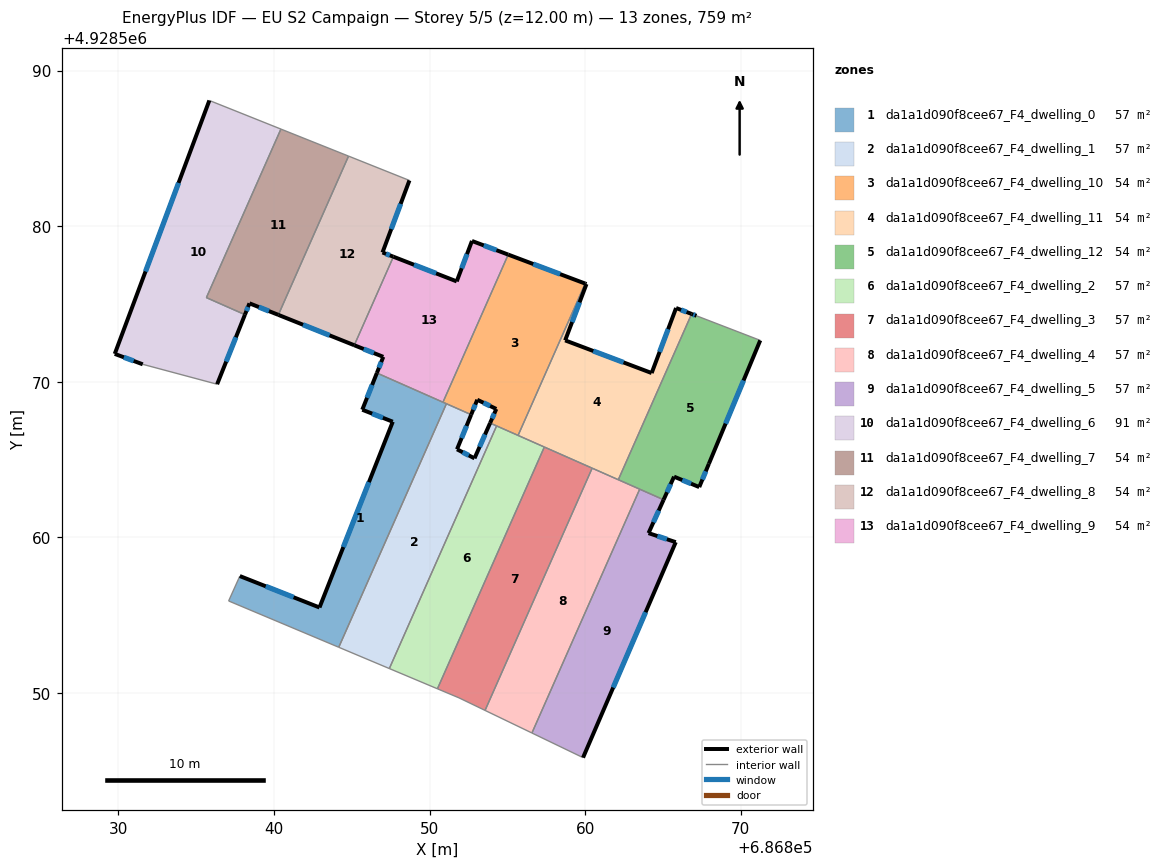
=== STOREY PLAN SPEC (per zone: floor XY polygon, exterior-wall plan segments, windows/doors) ===
zone 1: da1a1d090f8cee67_F4_dwelling_0  (57.1 m²)
  floor: (686851.08, 4928568.59) (686844.17, 4928552.94) (686837.09, 4928555.91) (686837.81, 4928557.51) (686842.93, 4928555.49) (686847.64, 4928567.43) (686845.68, 4928568.20) (686846.61, 4928570.57)
  exterior wall: (686847.64, 4928567.43) – (686842.93, 4928555.49)  [12.8 m]
    window: (686846.11, 4928563.55) – (686844.46, 4928559.38)  [4.7 m²]
  exterior wall: (686845.68, 4928568.20) – (686847.64, 4928567.43)  [2.1 m]
    window: (686846.31, 4928567.95) – (686847.00, 4928567.68)  [0.8 m²]
  exterior wall: (686846.61, 4928570.57) – (686845.68, 4928568.20)  [2.5 m]
    window: (686846.31, 4928569.80) – (686845.98, 4928568.97)  [0.9 m²]
  exterior wall: (686842.93, 4928555.49) – (686837.81, 4928557.51)  [5.5 m]
    window: (686841.26, 4928556.15) – (686839.47, 4928556.86)  [2.0 m²]
  interior walls: 5
zone 2: da1a1d090f8cee67_F4_dwelling_1  (57.1 m²)
  floor: (686853.89, 4928567.35) (686854.31, 4928567.16) (686847.42, 4928551.57) (686844.17, 4928552.94) (686851.08, 4928568.59) (686852.68, 4928567.89) (686851.77, 4928565.66) (686852.89, 4928565.08)
  exterior wall: (686851.77, 4928565.66) – (686852.68, 4928567.89)  [2.4 m]
    window: (686852.06, 4928566.38) – (686852.38, 4928567.16)  [0.9 m²]
  exterior wall: (686852.89, 4928565.08) – (686851.77, 4928565.66)  [1.3 m]
    window: (686852.52, 4928565.27) – (686852.13, 4928565.47)  [0.5 m²]
  exterior wall: (686853.89, 4928567.35) – (686852.89, 4928565.08)  [2.5 m]
    window: (686853.57, 4928566.61) – (686853.22, 4928565.82)  [0.9 m²]
  interior walls: 5
zone 3: da1a1d090f8cee67_F4_dwelling_10  (54.2 m²)
  floor: (686860.01, 4928576.31) (686855.69, 4928566.55) (686853.89, 4928567.35) (686854.29, 4928568.25) (686853.07, 4928568.84) (686852.68, 4928567.89) (686850.86, 4928568.69) (686855.06, 4928578.17)
  exterior wall: (686854.29, 4928568.25) – (686853.89, 4928567.35)  [1.0 m]
    window: (686854.16, 4928567.96) – (686854.02, 4928567.64)  [0.4 m²]
  exterior wall: (686853.07, 4928568.84) – (686854.29, 4928568.25)  [1.4 m]
    window: (686853.47, 4928568.65) – (686853.89, 4928568.45)  [0.5 m²]
  exterior wall: (686852.68, 4928567.89) – (686853.07, 4928568.84)  [1.0 m]
    window: (686852.80, 4928568.20) – (686852.94, 4928568.53)  [0.4 m²]
  exterior wall: (686860.01, 4928576.31) – (686855.06, 4928578.17)  [5.3 m]
    window: (686858.40, 4928576.92) – (686856.67, 4928577.57)  [1.9 m²]
  interior walls: 6
zone 4: da1a1d090f8cee67_F4_dwelling_11  (54.2 m²)
  floor: (686865.85, 4928574.74) (686866.84, 4928574.36) (686862.13, 4928563.71) (686855.69, 4928566.55) (686860.01, 4928576.31) (686860.09, 4928576.28) (686858.72, 4928572.66) (686864.28, 4928570.56)
  exterior wall: (686865.85, 4928574.74) – (686864.28, 4928570.56)  [4.5 m]
    window: (686865.34, 4928573.38) – (686864.79, 4928571.92)  [1.6 m²]
  exterior wall: (686866.84, 4928574.36) – (686865.85, 4928574.74)  [1.1 m]
    window: (686866.52, 4928574.48) – (686866.17, 4928574.62)  [0.4 m²]
  exterior wall: (686860.09, 4928576.28) – (686860.01, 4928576.31)  [0.1 m]
  exterior wall: (686858.72, 4928572.66) – (686860.09, 4928576.28)  [3.9 m]
    window: (686859.16, 4928573.84) – (686859.64, 4928575.10)  [1.4 m²]
  exterior wall: (686864.28, 4928570.56) – (686858.72, 4928572.66)  [5.9 m]
    window: (686862.47, 4928571.24) – (686860.53, 4928571.98)  [2.2 m²]
  interior walls: 5
zone 5: da1a1d090f8cee67_F4_dwelling_12  (54.2 m²)
  floor: (686871.26, 4928572.66) (686867.96, 4928564.73) (686867.34, 4928563.23) (686865.72, 4928563.90) (686865.05, 4928562.42) (686862.13, 4928563.71) (686866.84, 4928574.36) (686867.16, 4928574.24)
  exterior wall: (686867.34, 4928563.23) – (686867.96, 4928564.73)  [1.6 m]
    window: (686867.54, 4928563.72) – (686867.75, 4928564.24)  [0.6 m²]
  exterior wall: (686865.72, 4928563.90) – (686867.34, 4928563.23)  [1.8 m]
    window: (686866.24, 4928563.68) – (686866.81, 4928563.45)  [0.6 m²]
  exterior wall: (686865.05, 4928562.42) – (686865.72, 4928563.90)  [1.6 m]
    window: (686865.26, 4928562.90) – (686865.50, 4928563.42)  [0.6 m²]
  exterior wall: (686867.16, 4928574.24) – (686866.84, 4928574.36)  [0.3 m]
    window: (686867.06, 4928574.28) – (686866.95, 4928574.32)  [0.1 m²]
  exterior wall: (686867.96, 4928564.73) – (686871.26, 4928572.66)  [8.6 m]
    window: (686869.03, 4928567.31) – (686870.18, 4928570.08)  [3.1 m²]
  interior walls: 4
zone 6: da1a1d090f8cee67_F4_dwelling_2  (57.1 m²)
  floor: (686857.38, 4928565.81) (686850.51, 4928550.27) (686847.42, 4928551.57) (686854.31, 4928567.16)
  interior walls: 5
zone 7: da1a1d090f8cee67_F4_dwelling_3  (57.1 m²)
  floor: (686860.45, 4928564.45) (686853.57, 4928548.88) (686851.90, 4928549.68) (686850.51, 4928550.27) (686857.38, 4928565.81)
  interior walls: 5
zone 8: da1a1d090f8cee67_F4_dwelling_4  (57.1 m²)
  floor: (686863.51, 4928563.10) (686856.58, 4928547.43) (686853.57, 4928548.88) (686860.45, 4928564.45)
  interior walls: 5
zone 9: da1a1d090f8cee67_F4_dwelling_5  (57.1 m²)
  floor: (686865.05, 4928562.42) (686864.08, 4928560.27) (686865.83, 4928559.69) (686859.87, 4928545.84) (686856.58, 4928547.43) (686863.51, 4928563.10)
  exterior wall: (686864.08, 4928560.27) – (686865.05, 4928562.42)  [2.4 m]
    window: (686864.39, 4928560.97) – (686864.73, 4928561.72)  [0.9 m²]
  exterior wall: (686865.83, 4928559.69) – (686864.08, 4928560.27)  [1.8 m]
    window: (686865.26, 4928559.88) – (686864.65, 4928560.08)  [0.7 m²]
  exterior wall: (686859.87, 4928545.84) – (686865.83, 4928559.69)  [15.1 m]
    window: (686861.80, 4928550.35) – (686863.89, 4928555.19)  [5.5 m²]
  interior walls: 3
zone 10: da1a1d090f8cee67_F4_dwelling_6  (90.9 m²)
  floor: (686840.45, 4928586.24) (686835.66, 4928575.41) (686838.14, 4928574.31) (686836.35, 4928569.84) (686831.57, 4928571.12) (686829.77, 4928571.79) (686835.85, 4928588.08)
  exterior wall: (686836.35, 4928569.84) – (686838.14, 4928574.31)  [4.8 m]
    window: (686836.93, 4928571.30) – (686837.55, 4928572.86)  [1.8 m²]
  exterior wall: (686829.77, 4928571.79) – (686831.57, 4928571.12)  [1.9 m]
    window: (686830.35, 4928571.58) – (686830.98, 4928571.34)  [0.7 m²]
  exterior wall: (686835.85, 4928588.08) – (686829.77, 4928571.79)  [17.4 m]
    window: (686833.87, 4928582.78) – (686831.74, 4928577.09)  [6.4 m²]
  interior walls: 4
zone 11: da1a1d090f8cee67_F4_dwelling_7  (54.2 m²)
  floor: (686844.79, 4928584.51) (686840.28, 4928574.30) (686838.43, 4928575.04) (686838.14, 4928574.31) (686835.66, 4928575.41) (686840.45, 4928586.24)
  exterior wall: (686838.14, 4928574.31) – (686838.43, 4928575.04)  [0.8 m]
    window: (686838.23, 4928574.55) – (686838.33, 4928574.81)  [0.3 m²]
  exterior wall: (686838.43, 4928575.04) – (686840.28, 4928574.30)  [2.0 m]
    window: (686839.03, 4928574.80) – (686839.68, 4928574.54)  [0.7 m²]
  interior walls: 4
zone 12: da1a1d090f8cee67_F4_dwelling_8  (54.2 m²)
  floor: (686848.71, 4928582.94) (686846.98, 4928578.31) (686847.68, 4928578.04) (686845.16, 4928572.35) (686840.28, 4928574.30) (686844.79, 4928584.51)
  exterior wall: (686840.28, 4928574.30) – (686845.16, 4928572.35)  [5.3 m]
    window: (686841.87, 4928573.67) – (686843.57, 4928572.98)  [1.9 m²]
  exterior wall: (686846.98, 4928578.31) – (686848.71, 4928582.94)  [4.9 m]
    window: (686847.54, 4928579.82) – (686848.14, 4928581.44)  [1.8 m²]
  exterior wall: (686847.68, 4928578.04) – (686846.98, 4928578.31)  [0.8 m]
    window: (686847.45, 4928578.13) – (686847.20, 4928578.22)  [0.3 m²]
  interior walls: 3
zone 13: da1a1d090f8cee67_F4_dwelling_9  (54.2 m²)
  floor: (686855.06, 4928578.17) (686850.86, 4928568.69) (686846.61, 4928570.57) (686847.03, 4928571.60) (686845.16, 4928572.35) (686847.68, 4928578.04) (686851.75, 4928576.45) (686852.73, 4928579.05)
  exterior wall: (686847.03, 4928571.60) – (686846.61, 4928570.57)  [1.1 m]
    window: (686846.89, 4928571.27) – (686846.75, 4928570.90)  [0.4 m²]
  exterior wall: (686845.16, 4928572.35) – (686847.03, 4928571.60)  [2.0 m]
    window: (686845.77, 4928572.11) – (686846.42, 4928571.85)  [0.7 m²]
  exterior wall: (686851.75, 4928576.45) – (686847.68, 4928578.04)  [4.4 m]
    window: (686850.42, 4928576.97) – (686849.00, 4928577.52)  [1.6 m²]
  exterior wall: (686852.73, 4928579.05) – (686851.75, 4928576.45)  [2.8 m]
    window: (686852.41, 4928578.21) – (686852.07, 4928577.30)  [1.0 m²]
  exterior wall: (686855.06, 4928578.17) – (686852.73, 4928579.05)  [2.5 m]
    window: (686854.30, 4928578.46) – (686853.48, 4928578.77)  [0.9 m²]
  interior walls: 3

=== DERIVED (storey summary) ===
Building: EU S2 Campaign
Storey: 5 of 5  (floor level z = 12.00 m)
Storey gross floor area: 758.5 m²
Zones on this storey: 13
  - da1a1d090f8cee67_F4_dwelling_0: floor 57.1 m²; exterior wall 23.0 m (69.0 m²); 4 window(s) 8.4 m²; WWR 12.2%
  - da1a1d090f8cee67_F4_dwelling_1: floor 57.1 m²; exterior wall 6.2 m (18.5 m²); 3 window(s) 2.3 m²; WWR 12.2%
  - da1a1d090f8cee67_F4_dwelling_10: floor 54.2 m²; exterior wall 8.7 m (26.0 m²); 4 window(s) 3.2 m²; WWR 12.2%
  - da1a1d090f8cee67_F4_dwelling_11: floor 54.2 m²; exterior wall 15.4 m (46.3 m²); 4 window(s) 5.6 m²; WWR 12.2%
  - da1a1d090f8cee67_F4_dwelling_12: floor 54.2 m²; exterior wall 13.9 m (41.8 m²); 5 window(s) 5.1 m²; WWR 12.2%
  - da1a1d090f8cee67_F4_dwelling_2: floor 57.1 m²
  - da1a1d090f8cee67_F4_dwelling_3: floor 57.1 m²
  - da1a1d090f8cee67_F4_dwelling_4: floor 57.1 m²
  - da1a1d090f8cee67_F4_dwelling_5: floor 57.1 m²; exterior wall 19.3 m (57.8 m²); 3 window(s) 7.1 m²; WWR 12.2%
  - da1a1d090f8cee67_F4_dwelling_6: floor 90.9 m²; exterior wall 24.1 m (72.4 m²); 3 window(s) 8.8 m²; WWR 12.2%
  - da1a1d090f8cee67_F4_dwelling_7: floor 54.2 m²; exterior wall 2.8 m (8.3 m²); 2 window(s) 1.0 m²; WWR 12.2%
  - da1a1d090f8cee67_F4_dwelling_8: floor 54.2 m²; exterior wall 10.9 m (32.8 m²); 3 window(s) 4.0 m²; WWR 12.2%
  - da1a1d090f8cee67_F4_dwelling_9: floor 54.2 m²; exterior wall 12.8 m (38.3 m²); 5 window(s) 4.7 m²; WWR 12.2%
Zone adjacency (shared interzone walls):
  - da1a1d090f8cee67_F4_dwelling_0 ↔ da1a1d090f8cee67_F4_dwelling_1
  - da1a1d090f8cee67_F4_dwelling_0 ↔ da1a1d090f8cee67_F4_dwelling_10
  - da1a1d090f8cee67_F4_dwelling_0 ↔ da1a1d090f8cee67_F4_dwelling_9
  - da1a1d090f8cee67_F4_dwelling_1 ↔ da1a1d090f8cee67_F4_dwelling_10
  - da1a1d090f8cee67_F4_dwelling_1 ↔ da1a1d090f8cee67_F4_dwelling_2
  - da1a1d090f8cee67_F4_dwelling_10 ↔ da1a1d090f8cee67_F4_dwelling_11
  - da1a1d090f8cee67_F4_dwelling_10 ↔ da1a1d090f8cee67_F4_dwelling_2
  - da1a1d090f8cee67_F4_dwelling_10 ↔ da1a1d090f8cee67_F4_dwelling_9
  - da1a1d090f8cee67_F4_dwelling_11 ↔ da1a1d090f8cee67_F4_dwelling_12
  - da1a1d090f8cee67_F4_dwelling_11 ↔ da1a1d090f8cee67_F4_dwelling_2
  - da1a1d090f8cee67_F4_dwelling_11 ↔ da1a1d090f8cee67_F4_dwelling_3
  - da1a1d090f8cee67_F4_dwelling_11 ↔ da1a1d090f8cee67_F4_dwelling_4
  - da1a1d090f8cee67_F4_dwelling_12 ↔ da1a1d090f8cee67_F4_dwelling_4
  - da1a1d090f8cee67_F4_dwelling_12 ↔ da1a1d090f8cee67_F4_dwelling_5
  - da1a1d090f8cee67_F4_dwelling_2 ↔ da1a1d090f8cee67_F4_dwelling_3
  - da1a1d090f8cee67_F4_dwelling_3 ↔ da1a1d090f8cee67_F4_dwelling_4
  - da1a1d090f8cee67_F4_dwelling_4 ↔ da1a1d090f8cee67_F4_dwelling_5
  - da1a1d090f8cee67_F4_dwelling_6 ↔ da1a1d090f8cee67_F4_dwelling_7
  - da1a1d090f8cee67_F4_dwelling_7 ↔ da1a1d090f8cee67_F4_dwelling_8
  - da1a1d090f8cee67_F4_dwelling_8 ↔ da1a1d090f8cee67_F4_dwelling_9